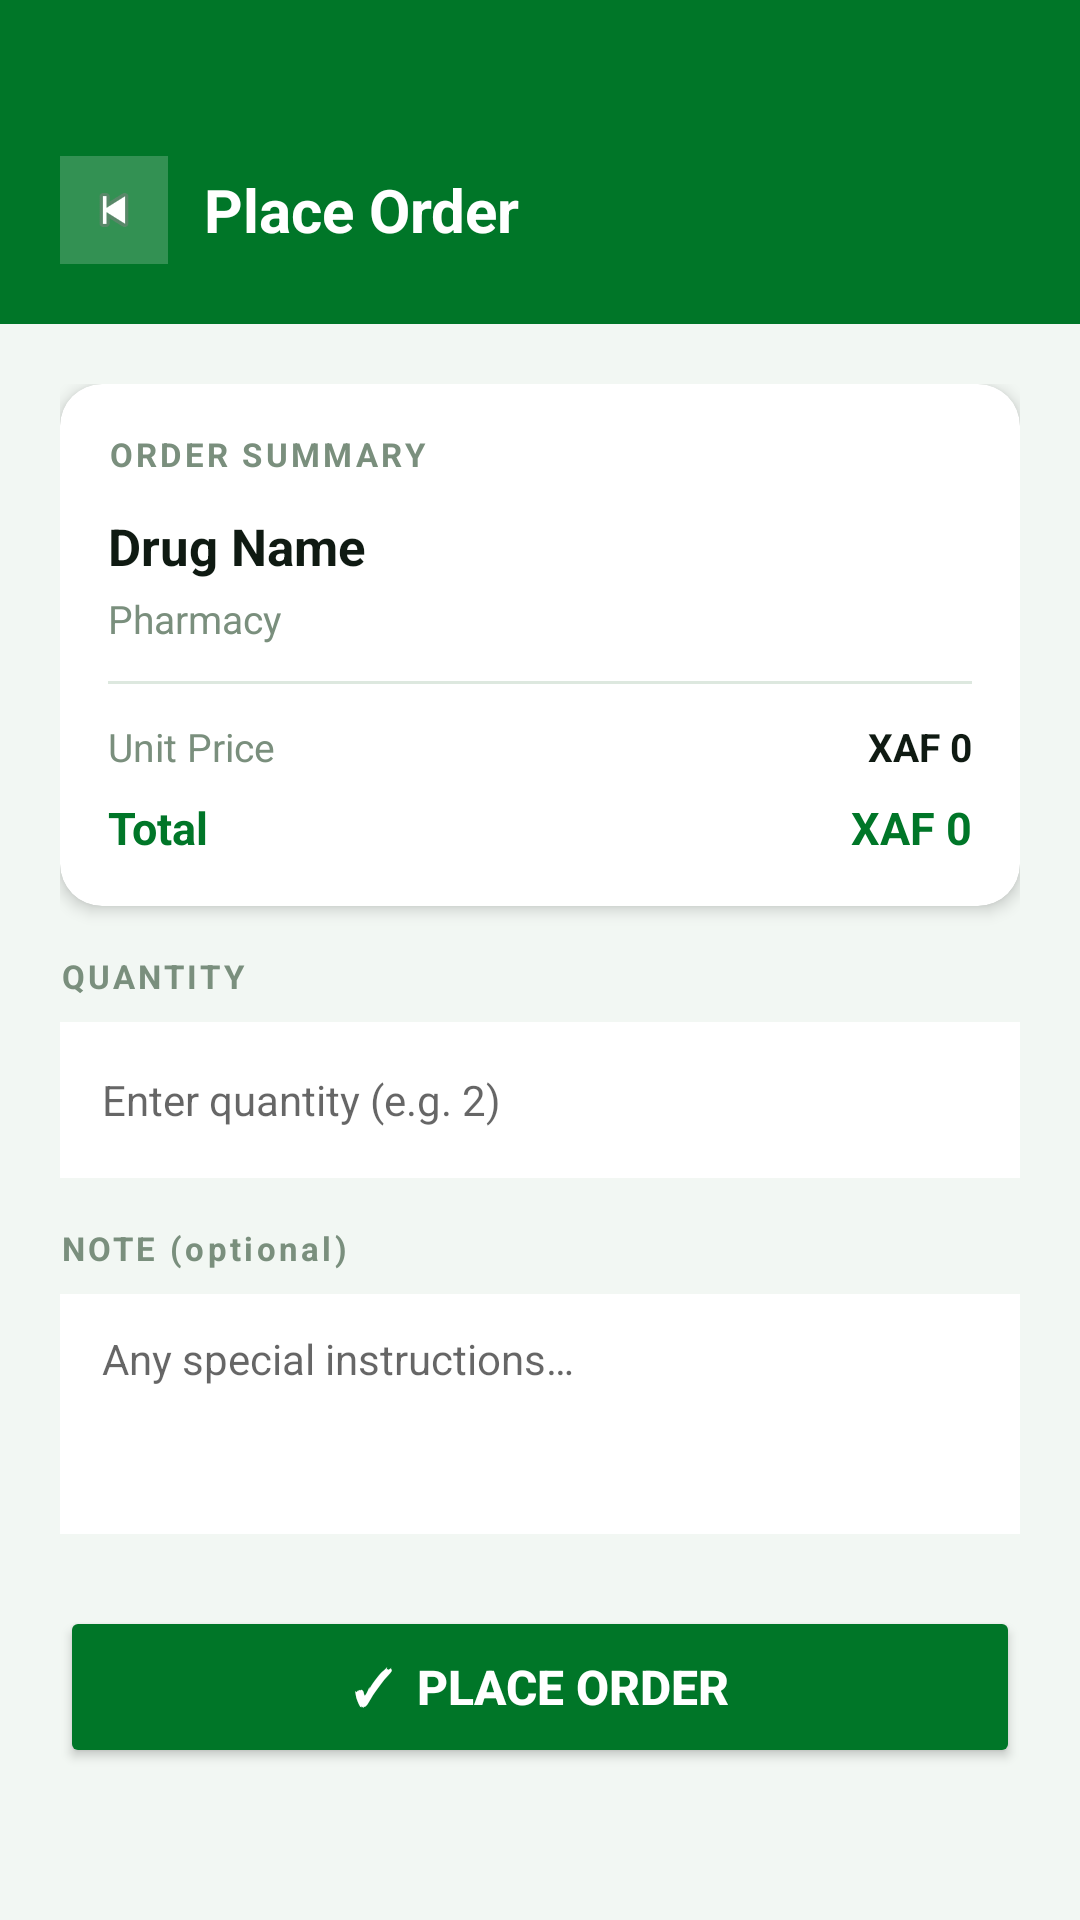

Layout XML and referenced resources for this Android screen:
<!-- AndroidManifest.xml: application theme Theme.AppCompat.Light.NoActionBar -->
<!-- res/layout/activity_place_order.xml -->
<?xml version="1.0" encoding="utf-8"?>
<LinearLayout
    xmlns:android="http://schemas.android.com/apk/res/android"
    android:layout_width="match_parent"
    android:layout_height="match_parent"
    android:orientation="vertical"
    android:background="#F2F7F3">

    
    <LinearLayout
        android:layout_width="match_parent"
        android:layout_height="wrap_content"
        android:orientation="horizontal"
        android:background="#007628"
        android:paddingTop="52dp"
        android:paddingBottom="20dp"
        android:paddingHorizontal="20dp"
        android:gravity="center_vertical">

        <ImageView
            android:id="@+id/btn_back"
            android:layout_width="36dp"
            android:layout_height="36dp"
            android:src="@android:drawable/ic_media_previous"
            android:background="#33FFFFFF"
            android:padding="8dp"
            android:layout_marginEnd="12dp"/>

        <TextView
            android:layout_width="wrap_content"
            android:layout_height="wrap_content"
            android:text="Place Order"
            android:textColor="#FFFFFF"
            android:textSize="20sp"
            android:textStyle="bold"/>

    </LinearLayout>

    <ScrollView
        android:layout_width="match_parent"
        android:layout_height="match_parent">

        <LinearLayout
            android:layout_width="match_parent"
            android:layout_height="wrap_content"
            android:orientation="vertical"
            android:padding="20dp">

            
            <androidx.cardview.widget.CardView
                xmlns:app="http://schemas.android.com/apk/res-auto"
                android:layout_width="match_parent"
                android:layout_height="wrap_content"
                android:layout_marginBottom="16dp"
                app:cardCornerRadius="14dp"
                app:cardBackgroundColor="#FFFFFF"
                app:cardElevation="3dp">

                <LinearLayout
                    android:layout_width="match_parent"
                    android:layout_height="wrap_content"
                    android:orientation="vertical"
                    android:padding="16dp">

                    <TextView
                        android:layout_width="wrap_content"
                        android:layout_height="wrap_content"
                        android:text="ORDER SUMMARY"
                        android:textColor="#7A8F7D"
                        android:textSize="11sp"
                        android:textStyle="bold"
                        android:letterSpacing="0.1"
                        android:layout_marginBottom="12dp"/>

                    <TextView
                        android:id="@+id/tv_order_drug_name"
                        android:layout_width="wrap_content"
                        android:layout_height="wrap_content"
                        android:text="Drug Name"
                        android:textColor="#0F1A12"
                        android:textSize="17sp"
                        android:textStyle="bold"
                        android:layout_marginBottom="4dp"/>

                    <TextView
                        android:id="@+id/tv_order_pharmacy"
                        android:layout_width="wrap_content"
                        android:layout_height="wrap_content"
                        android:text="Pharmacy"
                        android:textColor="#7A8F7D"
                        android:textSize="13sp"
                        android:layout_marginBottom="12dp"/>

                    
                    <View
                        android:layout_width="match_parent"
                        android:layout_height="1dp"
                        android:background="#DDE8DF"
                        android:layout_marginBottom="12dp"/>

                    <LinearLayout
                        android:layout_width="match_parent"
                        android:layout_height="wrap_content"
                        android:orientation="horizontal">

                        <TextView
                            android:layout_width="0dp"
                            android:layout_height="wrap_content"
                            android:layout_weight="1"
                            android:text="Unit Price"
                            android:textColor="#7A8F7D"
                            android:textSize="13sp"/>

                        <TextView
                            android:id="@+id/tv_unit_price"
                            android:layout_width="wrap_content"
                            android:layout_height="wrap_content"
                            android:text="XAF 0"
                            android:textColor="#0F1A12"
                            android:textSize="13sp"
                            android:textStyle="bold"/>

                    </LinearLayout>

                    <LinearLayout
                        android:layout_width="match_parent"
                        android:layout_height="wrap_content"
                        android:orientation="horizontal"
                        android:layout_marginTop="8dp">

                        <TextView
                            android:layout_width="0dp"
                            android:layout_height="wrap_content"
                            android:layout_weight="1"
                            android:text="Total"
                            android:textColor="#007628"
                            android:textSize="15sp"
                            android:textStyle="bold"/>

                        <TextView
                            android:id="@+id/tv_total_price"
                            android:layout_width="wrap_content"
                            android:layout_height="wrap_content"
                            android:text="XAF 0"
                            android:textColor="#007628"
                            android:textSize="15sp"
                            android:textStyle="bold"/>

                    </LinearLayout>

                </LinearLayout>
            </androidx.cardview.widget.CardView>

            
            <TextView
                android:layout_width="wrap_content"
                android:layout_height="wrap_content"
                android:text="QUANTITY"
                android:textColor="#7A8F7D"
                android:textSize="11sp"
                android:textStyle="bold"
                android:letterSpacing="0.1"
                android:layout_marginBottom="8dp"/>

            <EditText
                android:id="@+id/et_quantity"
                android:layout_width="match_parent"
                android:layout_height="52dp"
                android:hint="Enter quantity (e.g. 2)"
                android:inputType="number"
                android:textSize="14sp"
                android:paddingHorizontal="14dp"
                android:background="#FFFFFF"
                android:layout_marginBottom="16dp"/>

            
            <TextView
                android:layout_width="wrap_content"
                android:layout_height="wrap_content"
                android:text="NOTE (optional)"
                android:textColor="#7A8F7D"
                android:textSize="11sp"
                android:textStyle="bold"
                android:letterSpacing="0.1"
                android:layout_marginBottom="8dp"/>

            <EditText
                android:id="@+id/et_note"
                android:layout_width="match_parent"
                android:layout_height="80dp"
                android:hint="Any special instructions…"
                android:textSize="14sp"
                android:paddingHorizontal="14dp"
                android:paddingVertical="12dp"
                android:background="#FFFFFF"
                android:gravity="top"
                android:inputType="textMultiLine"
                android:layout_marginBottom="24dp"/>

            
            <Button
                android:id="@+id/btn_place_order"
                android:layout_width="match_parent"
                android:layout_height="54dp"
                android:text="✓  Place Order"
                android:textColor="#FFFFFF"
                android:backgroundTint="#007628"
                android:textSize="16sp"
                android:textStyle="bold"/>

        </LinearLayout>
    </ScrollView>

</LinearLayout>
<!-- resources referenced by this layout -->
<resources>

</resources>
